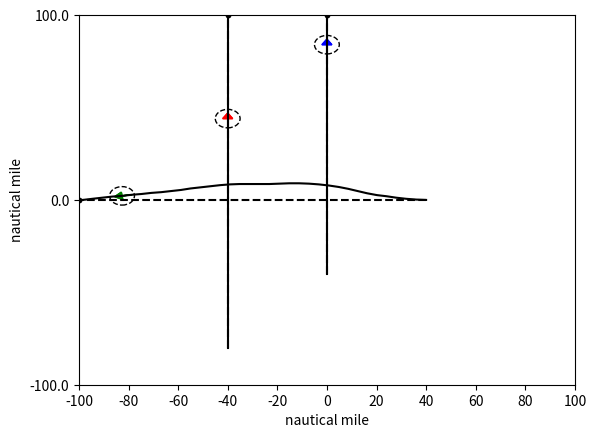
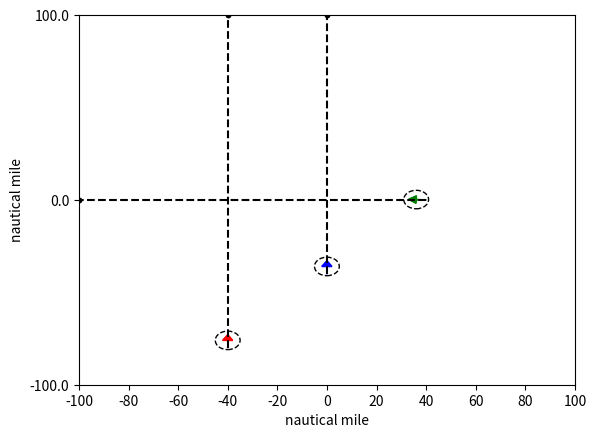
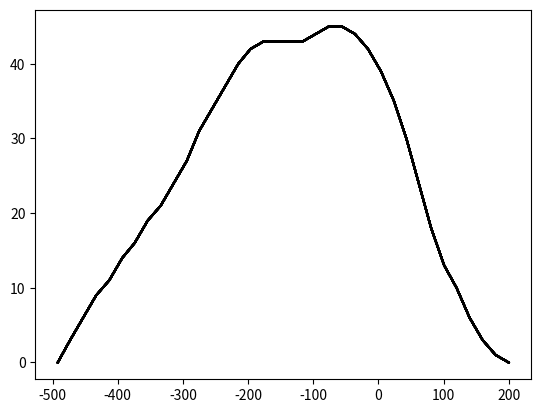

Reproduce these figures in Python, in order.
import abc
import math
import numpy as np
from collections import deque
import matplotlib.pyplot as plt
import random
import sys

class Grid:
    def __init__(self, x_range, y_range, initialValue = 0):
        self.x = np.arange(x_range[0], x_range[1], x_range[2])
        self.y = np.arange(y_range[0], y_range[1], y_range[2])
        #self.data = [deque([initialValue for i in range(y_range[0], y_range[1] + y_range[2], y_range[2])]) for j in range(x_range[0], x_range[1] + x_range[2], x_range[2])]

    def dist(self, intruder_pos):
        xx, yy = np.meshgrid(self.x, self.y)
        dist_map = np.sqrt((xx - intruder_pos[0])**2 + (yy - intruder_pos[1])**2)
        return dist_map

    def get_vertex_neighbours(self, pos, head, action_space, time): #ToDo3: define action space
        neighbour = {}
        new_head = list(head + action_space)
        dx = np.cos(new_head) * g_speed * time_step
        dy = np.sin(new_head) * g_speed * time_step
        new_pos = list(zip(pos[0] + dx, pos[1] + dy))
        vertex_x = (pos[0] + dx) // 1
        vertex_y = (pos[1] + dy) // 1
        new_time = (time + 1) * np.ones(len(dx))
        vertex = list(zip(vertex_x, vertex_y))
        poshead = list(zip(new_pos, new_head, new_time))
        jj = 0
        for ii in vertex:
            neighbour[ii] = poshead[jj]
            jj += 1
        #neighbour[vertex] = list(zip(new_pos, new_head))
        return neighbour

    def dist2init_trj(self, pos, init_trj_para):
        pos_x = pos[0]
        pos_y = pos[1]
        a = init_trj_para[0]
        b = init_trj_para[1]
        return abs(a * pos_x - pos_y + b) / math.sqrt(a**2 + 1)

    def point_dist(self, pos, init_pos):
        pos = np.array(pos)
        init_pos = np.array(init_pos)
        return math.sqrt(sum((init_pos - pos)**2))

class Aircraft:
    def __init__(self, name, x_pos, y_pos, heading, plan):
        self.name = name
        self.x_pos = x_pos
        self.y_pos = y_pos
        self.heading = heading
        self.plan = plan # list of action (delta_angle)

    def set_ac(self): #using dictionary to describe an aircraft
        ac_dic = dict()
        ac_dic[self.name] = [self.x_pos, self.y_pos, self.heading, self.plan]
        return ac_dic

    def init_plan_traj(self, a,b,x):
        y = a * x + b
        return [x, y]

def heuristic(pos, own_name):
    init_trj_para = init_plan[own_name][0]
    init_pos = init_plan[own_name][2]
    waypoint = init_plan[own_name][1]
    trvl_dist = world.point_dist(waypoint, init_pos) #distance from start point to waypoint
    wp_cst = AA * trvl_dist + 1 #AA is a negative parameter
    h = wp_cst - world.point_dist(pos, waypoint) * AA
    a = init_trj_para[0]
    b = init_trj_para[1] # y = a * x + b
    try:
        if init_pos[1] != a * init_pos[0] + b or waypoint[1] != a * waypoint[0] + b:
            raise ValueError("The start point or waypoint is not in the flight plan")
    except ValueError as ve:
        print(ve)
    return h

def chebishev_heuristic(start, goal):
    # Use Chebyshev distance heuristic if we can move one square either
    # adjacent or diagonal
    D = 0.1
    D2 = 0.1
    dx = abs(start[0] - goal[0])
    dy = abs(start[1] - goal[1])
    return D * (dx + dy) + (D2 - 2 * D) * min(dx, dy)


def heuristic_cos(pos, head, own_name):
    waypoint = np.array(init_plan[own_name][1])
    pos = np.array(pos)
    vector = waypoint - pos
    ang = math.atan2(vector[1], vector[0])
    '''if vector[0] >= 0:
        ang = math.atan2(vector[1], vector[0])
    else:
        ang = math.atan2(vector[1], vector[0]) + math.pi'''
    theta = head - ang
    h = (5 - math.cos(theta)) * CC
    return h


def heuristic_dis(current_pos, neighbour_pos,own_name):
    waypoint = init_plan[own_name][1]
    r = world.point_dist(neighbour_pos, waypoint)
    R = world.point_dist(current_pos, waypoint)
    rmax = g_speed * time_step
    h = (1 - (R-r)/rmax) * DD
    return h

def heuristic_fp(current_pos, neighbour_pos,own_name):
    init_trj_para = init_plan[own_name][0]
    h1 = world.dist2init_trj(neighbour_pos, init_trj_para) * EE

    waypoint = init_plan[own_name][1]
    r = world.point_dist(neighbour_pos, waypoint)
    R = world.point_dist(current_pos, waypoint)
    rmax = g_speed * time_step
    h2 = (1 - (R - r) / rmax) * DD
    return h1+h2

def cst_map(intruder_pos): #for plot figure
    world = Grid(x_range, y_range)
    dist2 = world.dist(intruder_pos)
    cst_map = np.exp(-dist2)
    return cst_map

def st_cst(intruder_pos, own_pos): #for calculation
    own_pos_temp = np.array(own_pos)
    dist2 = np.sum((intruder_pos - own_pos_temp)**2, 1)
    dist = np.sqrt(dist2)
    #print(np.isnan(dist[dist < SEP]).any())
    if len(dist[dist < SEP]) == 0:
        state_cost = np.sum(np.exp(-(dist-SEP)**2 / gamma2))
    else:
        state_cost = sys.maxsize
    return state_cost

def head_cst(current_head, init_head):
    return ((current_head - init_head) * 180 / (10 * math.pi)) * CC

def plan2pos(init_pos, init_head, plan):
    start_pos = init_pos.copy()
    plan = np.array(plan)
    head_angl = plan.dot(np.transpose(np.tri(len(plan), len(plan), 0))) + init_head
    delta_x = np.cos(head_angl) * g_speed * time_step
    delta_y = np.sin(head_angl) * g_speed * time_step
    pos_x = delta_x.dot(np.transpose(np.tri(len(delta_x), len(delta_x), 0))) + start_pos[0]
    pos_y = delta_y.dot(np.transpose(np.tri(len(delta_y), len(delta_y), 0))) + start_pos[1]
    pos = np.array(list(zip(pos_x, pos_y)))
    return pos

def AStarSearch(intruder, own_name):
    G = {} #Actual movement cost to each position from the start position
    F = {} #Estimated movement cost of start to end going via this position

    #get the position plan of the intruder(s)
    init_pos = init_plan[own_name][2]
    init_head = init_plan[own_name][3]
    start = (init_pos[0]//1, init_pos[1]//1)
    end_pos = init_plan[own_name][1]
    end = (end_pos[0]//1, end_pos[1]//1)

    # Initialize starting values
    G[start] = [0, init_head]
    F[start] = heuristic_cos(start, init_head, own_name) # ToDo 1: heuristic function

    closedVertices = set()
    openVertices = {start: [init_pos, init_head, 0]}
    cameFrom = {}
    currentTime = 0

    while len(openVertices) > 0:
        #Get the vertex in the open list with the lowest F score
        currentVertex = None
        currentFscore = None
        for vertex in openVertices:
            if currentVertex is None or F[vertex] < currentFscore:
                currentFscore = F[vertex]
                currentVertex = vertex
                currentHead = openVertices[vertex][1]
                currentPos = openVertices[vertex][0]
                currentTime = openVertices[vertex][2]
        intruder_pos = []
        for name in intruder:
            if currentTime >= np.shape(intruder[name])[0]-1:
                intruder_pos.append(intruder[name][-1])
            else:
                intruder_pos.append(intruder[name][int(currentTime)+1])

        #if currentVertex[0] > x_range[1] or currentVertex[0] < x_range[0]:
        dis2end = world.point_dist(currentVertex, end_pos)
        if dis2end <= g_speed * time_step:
            #retrace our route backward
            path = [currentVertex]
            act = [currentHead * 180 / math.pi]
            while currentVertex in cameFrom:
                currentAct = cameFrom[currentVertex][1]
                currentVertex = cameFrom[currentVertex][0]
                path.append(currentVertex)
                act.append(currentAct * 180 / math.pi)
            act = list((np.array(act) + 0.01) // 1)
            path.reverse()
            act.reverse()
            return path, act #Done!

        #Mark the current vertex as closed.
        del(openVertices[currentVertex])
        closedVertices.add(currentVertex)

        #Update scores for vertices near the current position
        neighbour = world.get_vertex_neighbours(currentPos, currentHead, action_space, currentTime)#dict(neighbourVertex: [neighbourPos,neighbourHead])
        for neighbourVertex in neighbour: #ToDo2: get_vertex_neighbours function
            if neighbourVertex in closedVertices:
                continue
            neighbourPos = neighbour[neighbourVertex][0]
            candidateG = st_cst(intruder_pos, neighbourPos)
            if neighbourVertex not in openVertices:
                openVertices[neighbourVertex] = neighbour[neighbourVertex] #Discovered a new vertex
            elif candidateG >= G[neighbourVertex]:
                continue

            # Adopt this G score
            neighbourHead = neighbour[neighbourVertex][1]
            delta_angle = neighbourHead - currentHead
            cameFrom[neighbourVertex] = [currentVertex, delta_angle]
            G[neighbourVertex] = candidateG
            H = heuristic_cos(currentPos, neighbourHead, own_name)
            #H2 = chebishev_heuristic(neighbourPos, init_plan[own_name][1])
            #headCost = head_cst(neighbour[neighbourVertex][1], init_head)
            #actionCost = abs(delta_angle) * DD
            F[neighbourVertex] = G[neighbourVertex] + H
    raise RuntimeError("A* failed to find a solution")


def main():
    iter_step = 0
    path = {}

    for ac in init_plan:
        x = init_plan[ac][2][0] + math.cos(init_plan[ac][3]) * g_speed * np.arange(0, maxTimeStep)
        y = init_plan[ac][2][1] + math.sin(init_plan[ac][3]) * g_speed * np.arange(0, maxTimeStep)
        path[ac] = np.array(list(zip(x, y)))
        path_init = path.copy()
        '''plt.plot(*zip(*path[ac]), '--k')
        plt.ylim(y_range[0], y_range[1])
        plt.xlim(x_range[0], x_range[1])'''
    while iter_step < num_iteration:
        for ac in order:
            intruder_path = path.copy()
            del intruder_path[ac]
            path[ac], act = AStarSearch(intruder_path, ac)
            plt.plot(*zip(*path[ac]), '-k')

            num_ac = len(list(init_plan.keys()))
            fig, ax = plt.subplots()
            clr = ['r', 'b', 'g']
            for i in np.arange(0, num_ac):
                ax.plot(*zip(*path['ac{}'.format(i)]), '-k')
                ax.plot((init_plan['ac{}'.format(i)][1][0], init_plan['ac{}'.format(i)][1][0]),
                        (init_plan['ac{}'.format(i)][1][1], init_plan['ac{}'.format(i)][1][1]), '--.k')
                data = path['ac{}'.format(i)]
                arrow_x1 = data[30][0]
                arrow_x2 = data[31][0]
                arrow_y1 = data[30][1]
                arrow_y2 = data[31][1]
                arrow_dx = arrow_x2 - arrow_x1
                arrow_dy = arrow_y2 - arrow_y1
                ar = plt.arrow(arrow_x1, arrow_y1, arrow_dx, arrow_dy, head_width=20, head_length=15, fc=clr[i], ec=clr[i])
                circle = plt.Circle([arrow_x2, arrow_y2], 25, color='k', fill=False, ls='--')
                ax.add_artist(circle)
                ax.add_artist(ar)

            for key in path_init:
                plt.plot(*zip(*path_init[key]), '--k')
        plt.ylim(y_range[0], y_range[1])
        plt.xlim(x_range[0], x_range[1])
        #plt.axis('equal')
        xstart, xend = ax.get_xlim()
        xticks = np.arange(xstart, xend + 1, 100)
        ax.set_xticks(xticks)
        ax.set_xticklabels((xticks / 5).astype(int))
        ystart, yend = ax.get_ylim()
        yticks = np.linspace(ystart, yend, 3).astype(int)
        ax.set_yticks(yticks)
        ax.set_yticklabels(yticks / 5)
        ax.set_xlabel('nautical mile')
        ax.set_ylabel('nautical mile')
        plt.savefig('{}iteration'.format(iter_step))
        plt.close()
        iter_step += 1

    fig2, ax2 = plt.subplots()
    i = 0
    #for key in path_init:
    for key in ['ac0', 'ac1', 'ac2']:
        ax2.plot(*zip(*path_init[key]), '--k')
        ax2.plot((init_plan[key][1][0], init_plan[key][1][0]),
                (init_plan[key][1][1], init_plan[key][1][1]), '--.k')
        data = path[key]
        arrow_x1 = data[0][0]
        arrow_x2 = data[1][0]
        arrow_y1 = data[0][1]
        arrow_y2 = data[1][1]
        arrow_dx = arrow_x2 - arrow_x1
        arrow_dy = arrow_y2 - arrow_y1
        ar = plt.arrow(arrow_x1, arrow_y1, arrow_dx, arrow_dy, head_width=20, head_length=15, fc=clr[i], ec=clr[i], label='aircraft{}'.format(i+1))
        circle = plt.Circle([arrow_x2, arrow_y2], 25, color='k', fill=False, ls='--')
        ax2.add_artist(circle)
        ax2.add_artist(ar)
        i += 1

    plt.ylim(y_range[0], y_range[1])
    plt.xlim(x_range[0], x_range[1])
    #plt.axis('equal')
    xstart, xend = ax2.get_xlim()
    xticks = np.arange(xstart, xend + 1, 100)
    ax2.set_xticks(xticks)
    ax2.set_xticklabels((xticks / 5).astype(int))
    ystart, yend = ax2.get_ylim()
    yticks = np.linspace(ystart, yend, 3).astype(int)
    ax2.set_yticks(yticks)
    ax2.set_yticklabels(yticks / 5)
    ax2.set_xlabel('nautical mile')
    ax2.set_ylabel('nautical mile')
    plt.savefig('init_flight_plan')
    plt.close()



    '''plt.plot(*zip(*path['ac0']), '-k.', *zip(*path['ac1']), '-r.', *zip(*path['ac2']), '-b.', *zip(*path['ac3']), '-g.',[x_range[0], x_range[1]],[y_range[0], y_range[1]],'--y', [x_range[0], x_range[1]],[y_range[1], y_range[0]],'--y')
    plt.ylim(y_range[0], y_range[1])
    plt.xlim(x_range[0], x_range[1])
    plt.show()'''


def generate_flight_plan():
    ac = {}

    ac['ac0'] = [[0, 0], [-200, 500], [-200, -400], 90 * math.pi / 180]
    ac['ac1'] = [[0, 0], [0, 500], [0, -200], 90 * math.pi / 180]
    ac['ac2'] = [[0, 0], [-500, 0], [200, 0], 180 * math.pi / 180]
    #ac['ac3'] = [[0, 0], [-500, 200], [400, 200], 180 * math.pi / 180]
    return ac

x_range = np.array([-500, 500, 1])  # 1 indicates 0.01 nautical mile
y_range = np.array([-500, 500, 1])  # 1 indicates 0.01 nautical mile
time_step = 1  # seconds
g_speed = 20  # 1 indicates 0.01 nautical mile per second
action_space = np.array([-3 * math.pi / 180, 0, 3 * math.pi / 180])  # heading angle in rad. Nagative sign indicates right hand of the aircraft.
action_cost = [0.1, 0]
init_plan = generate_flight_plan()
AA = -0.01
CC = 30
DD = 0.1
EE = 0.001
world = Grid(x_range, y_range)
#order = list(init_plan.keys())
order = ['ac2']
#order = ['ac0', 'ac1']
num_iteration = 20
maxTimeStep = 70
SEP = 25
gamma2 = 2500

if __name__ == "__main__":
    main()
